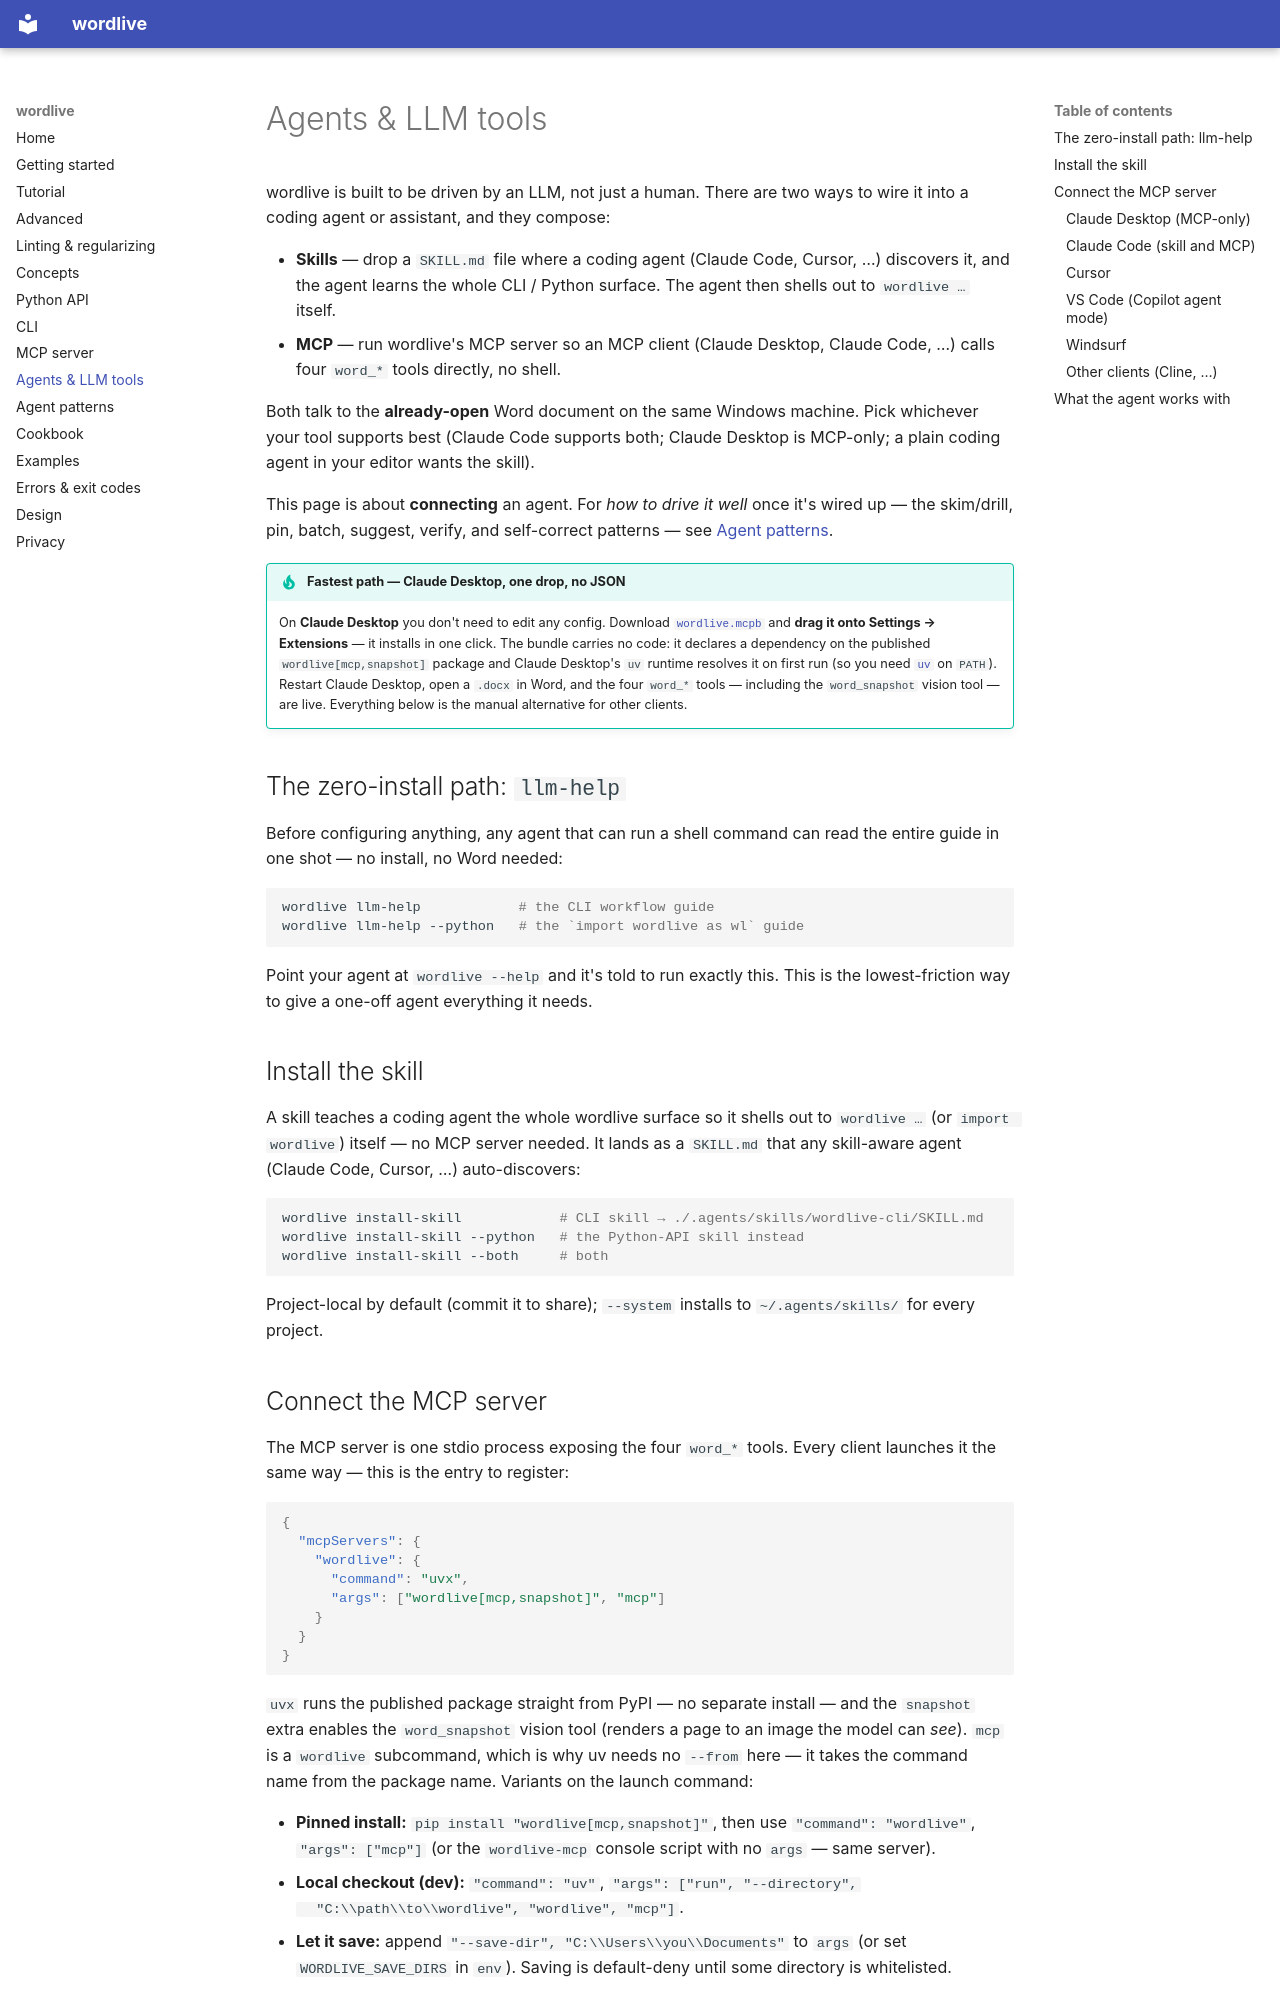

repository: thomas-villani/wordlive · page: agents/index.html · generator: mkdocs

# Agents & LLM tools

wordlive is built to be driven by an LLM, not just a human. There are two ways
to wire it into a coding agent or assistant, and they compose:

- **Skills** — drop a `SKILL.md` file where a coding agent (Claude Code, Cursor,
  …) discovers it, and the agent learns the whole CLI / Python surface. The
  agent then shells out to `wordlive …` itself.
- **MCP** — run wordlive's MCP server so an MCP client (Claude Desktop, Claude
  Code, …) calls four `word_*` tools directly, no shell.

Both talk to the **already-open** Word document on the same Windows machine.
Pick whichever your tool supports best (Claude Code supports both; Claude
Desktop is MCP-only; a plain coding agent in your editor wants the skill).

This page is about **connecting** an agent. For *how to drive it well* once it's
wired up — the skim/drill, pin, batch, suggest, verify, and self-correct patterns
— see [Agent patterns](agent-patterns.md).

!!! tip "Fastest path — Claude Desktop, one drop, no JSON"
    On **Claude Desktop** you don't need to edit any config. Download
    [`wordlive.mcpb`](https://github.com/thomas-villani/wordlive/tree/main/mcpb)
    and **drag it onto Settings → Extensions** — it installs in one click. The
    bundle carries no code: it declares a dependency on the published
    `wordlive[mcp,snapshot]` package and Claude Desktop's `uv` runtime resolves it
    on first run (so you need [`uv`](https://docs.astral.sh/uv/) on `PATH`).
    Restart Claude Desktop, open a `.docx` in Word, and the four `word_*` tools —
    including the `word_snapshot` vision tool — are live. Everything below is the
    manual alternative for other clients.

## The zero-install path: `llm-help`

Before configuring anything, any agent that can run a shell command can read the
entire guide in one shot — no install, no Word needed:

```bash
wordlive llm-help            # the CLI workflow guide
wordlive llm-help --python   # the `import wordlive as wl` guide
```

Point your agent at `wordlive --help` and it's told to run exactly this. This is
the lowest-friction way to give a one-off agent everything it needs.

## Install the skill

A skill teaches a coding agent the whole wordlive surface so it shells out to
`wordlive …` (or `import wordlive`) itself — no MCP server needed. It lands as a
`SKILL.md` that any skill-aware agent (Claude Code, Cursor, …) auto-discovers:

```bash
wordlive install-skill            # CLI skill → ./.agents/skills/wordlive-cli/SKILL.md
wordlive install-skill --python   # the Python-API skill instead
wordlive install-skill --both     # both
```

Project-local by default (commit it to share); `--system` installs to
`~/.agents/skills/` for every project.
